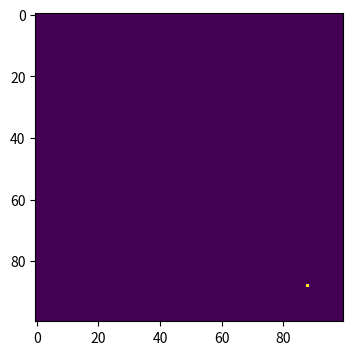
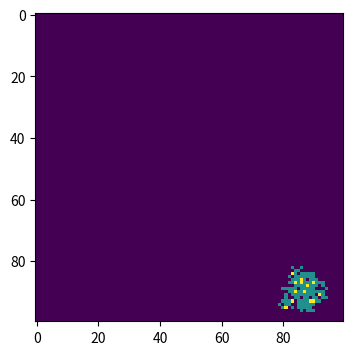
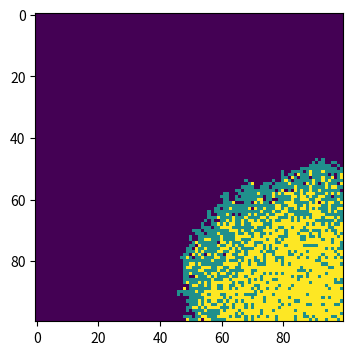
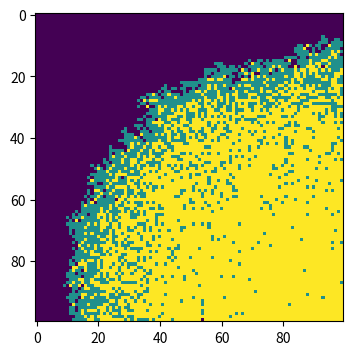
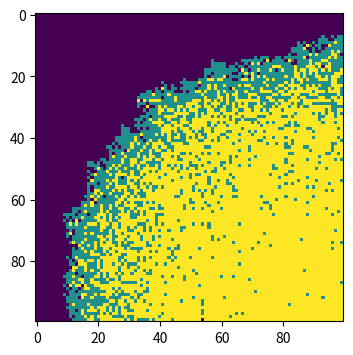

These figures' Python source, in order:
# -*- coding: utf-8 -*-
"""
Created on Wed May  8 09:01:03 2019

[redacted]
"""
import numpy as np
import matplotlib.pyplot as plt
from collections import Counter
population=np.zeros((100,100))
beta=0.3
gamma=0.05
outbreak=np.random.choice(range(100),2)
population [outbreak[0], outbreak[1]] = 1
max=0
n=100
m=n-1
population_recent=population
for i in range(1,n):
        pop=population
        pop=[x for x in pop.flatten()] 
        population_1=Counter(pop)
        num1=int(population_1[1])
        num0=int(population_1[0])
        num2=int(population_1[2])       
        b=beta
        se=0
        population_recent = np.insert(population,100, values=[[0]*100], axis=0)
        population_recent = np.insert(population_recent,100, values=[[0]*101], axis=1)
        if i==1 or i==10 or i==50 or i==m:
            plt.figure(figsize = (6,4) , dpi =150)
            plt.imshow (population,cmap='viridis',interpolation='nearest')
        for sep in population:
            for p in range(0, len(sep)): 
                if population[se,p]==0 and se==0 and p==0 and (population_recent[se,p+1]==1 or population_recent[se+1,p]==1 or population_recent[se+1,p+1]==1):
                    population[se,p]=np.random.choice(a=2,size=1,p=[1-b,b])[0]
                elif population[se,p]==0 and se==0 and p>0 and ( population_recent[se,p-1]==1 or population_recent[se,p+1]==1 or population_recent[se+1,p-1]==1 or population_recent[se+1,p]==1 or population_recent[se+1,p+1]==1):
                    population[se,p]=np.random.choice(a=2,size=1,p=[1-b,b])[0]
                elif population[se,p]==0 and se>0 and p==0 and ( population_recent[se-1,p]==1 or population_recent[se-1,p+1]==1 or population_recent[se,p+1]==1 or population_recent[se+1,p]==1 or population_recent[se+1,p+1]==1):
                    population[se,p]=np.random.choice(a=2,size=1,p=[1-b,b])[0]
                elif population[se,p]==0 and se>0 and p>0 and (population_recent[se-1,p-1]==1 or population_recent[se-1,p]==1 or population_recent[se-1,p+1]==1 or population_recent[se,p-1]==1 or population_recent[se,p+1]==1 or population_recent[se+1,p-1]==1 or population_recent[se+1,p]==1 or population_recent[se+1,p+1]==1):
                    population[se,p]=np.random.choice(a=2,size=1,p=[1-b,b])[0]
                elif population[se,p]==1:
                     population[se,p]=np.random.choice(a=3,size=1,p=[0,1-gamma,gamma])[0]
            se=se+1
        if max<int(num1):
            max=int(num1)
        population_recent=population
print(num1,max)
plt.figure(figsize = (6,4) , dpi =150)
plt.imshow (population,cmap='viridis',interpolation='nearest')

